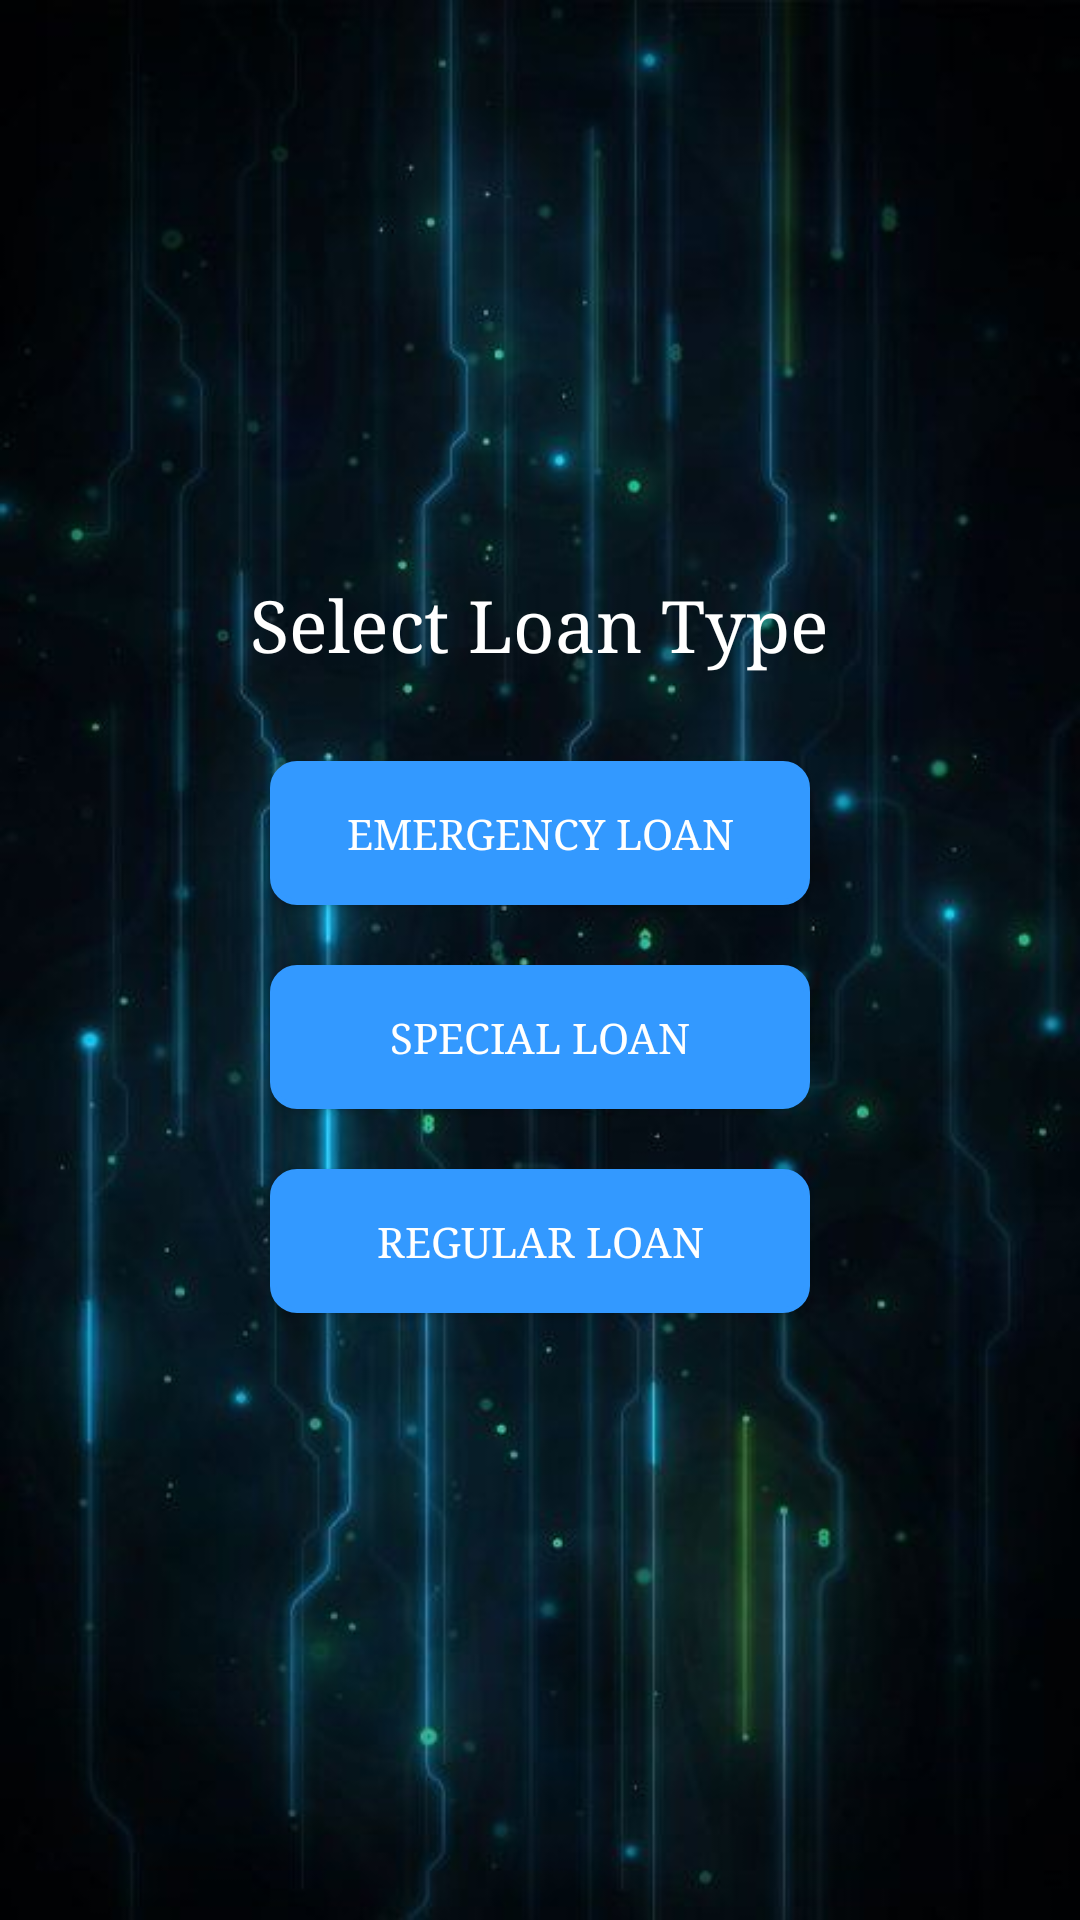

The Android layout XML behind this screen, and the referenced resources:
<!-- AndroidManifest.xml: application theme Theme.BeeDelaCruzMijares_RegularLoan -->
<!-- res/layout/fragment_apply_loan.xml -->
<?xml version="1.0" encoding="utf-8"?>
<LinearLayout
    xmlns:android="http://schemas.android.com/apk/res/android"
    android:layout_width="match_parent"
    android:layout_height="match_parent"
    android:orientation="vertical"
    android:gravity="center"
    android:padding="16dp"
    android:background="@drawable/phonebg">

    <TextView
        android:layout_width="wrap_content"
        android:layout_height="wrap_content"
        android:text="Select Loan Type"
        android:fontFamily="times"
        android:textSize="24sp"
        android:textColor="#FFFFFF"
        android:layout_marginBottom="20dp" />

    <Button
        android:id="@+id/btn_emergency_loan"
        android:layout_width="180dp"
        android:layout_height="wrap_content"
        android:text="Emergency Loan"
        android:fontFamily="times"
        android:textColor="@android:color/white"
        android:background="@drawable/button_background"
        android:backgroundTint="#3399FF"
        android:layout_margin="10dp"
        android:gravity="center" />

    <Button
        android:id="@+id/btn_special_loan"
        android:layout_width="180dp"
        android:layout_height="wrap_content"
        android:text="Special Loan"
        android:fontFamily="times"
        android:textColor="@android:color/white"
        android:background="@drawable/button_background"
        android:backgroundTint="#3399FF"
        android:layout_margin="10dp"
        android:gravity="center" />

    <Button
        android:id="@+id/btn_regular_loan"
        android:layout_width="180dp"
        android:layout_height="wrap_content"
        android:text="Regular Loan"
        android:fontFamily="times"
        android:textColor="@android:color/white"
        android:background="@drawable/button_background"
        android:backgroundTint="#3399FF"
        android:layout_margin="10dp"
        android:gravity="center" />

</LinearLayout>
<!-- resources referenced by this layout -->
<resources>
  <!-- drawable button_background (drawable) -->
  <?xml version="1.0" encoding="utf-8"?>
  <selector xmlns:android="http://schemas.android.com/apk/res/android">
      <item android:state_pressed="true">
          <shape>
              <solid android:color="#3399FF" /> 
              <stroke android:width="2dp" android:color="#3399FF" /> 
              <corners android:radius="8dp" />
          </shape>
      </item>
      <item>
          <shape>
              <solid android:color="#3399FF" /> 
              <stroke android:width="2dp" android:color="#3399FF" /> 
              <corners android:radius="8dp" />
          </shape>
      </item>
  </selector>
  <!-- drawable phonebg: jpg bitmap (drawable, 32772 bytes) -->
  <style name="Theme.BeeDelaCruzMijares_RegularLoan" parent="Base.Theme.BeeDelaCruzMijares_RegularLoan" />
  <style name="Base.Theme.BeeDelaCruzMijares_RegularLoan" parent="Theme.Material3.DayNight.NoActionBar">
          
          <item name="colorPrimary">@color/lavender</item>
          <item name="colorPrimaryVariant">@color/lavender</item>
          <item name="colorOnPrimary">@color/white</item>
  
          
          <item name="colorSecondary">@color/teal_200</item>
          <item name="colorSecondaryVariant">@color/teal_700</item>
          <item name="colorOnSecondary">@color/black</item>
  
          
          <item name="android:statusBarColor">?attr/colorPrimaryVariant</item>
  
          
      </style>
  <color name="lavender">#8692f7</color>
  <color name="white">#FFFFFFFF</color>
  <color name="teal_200">#FF03DAC5</color>
  <color name="teal_700">#FF6200EE</color>
  <color name="black">#FF000000</color>
</resources>
